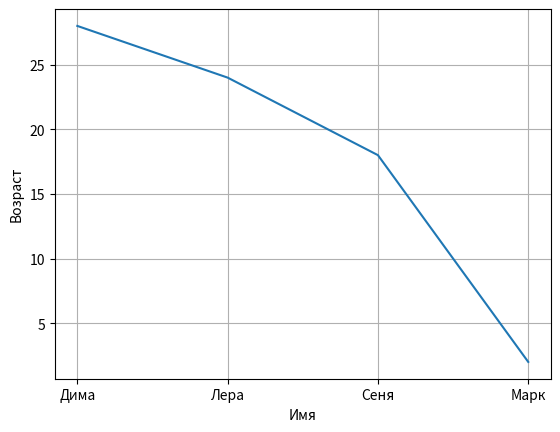

Python code for this plot:
"""
Кейс: Допустим, вы работаете над задачей, по обработке данных, связанной с математикой, и вам нужно выполнить несколько сложных математических операций, а также отфильтровать, агрегировать и визуализировать данные. 
Вместо того, чтобы писать все эти функции самостоятельно, вы можете использовать пакет Python, такой как math или numpy, который содержит готовые к использованию математические функции. 
Они предоставляют функции для выполнения математических операций, таких как сложение, вычитание, умножение и деление, а также
функции для работы с массивами чисел"""
import pandas as pd
import matplotlib.pyplot as plt
data = {
    "Имя" : ["Дима", "Лера", "Сеня", "Марк"],
    "Возраст": [28, 24, 18, 2],
}

df = pd.DataFrame(data)
plt.plot(df['Имя'], df['Возраст'])
plt.xlabel('Имя')
plt.ylabel('Возраст')
plt.grid()
plt.show()
